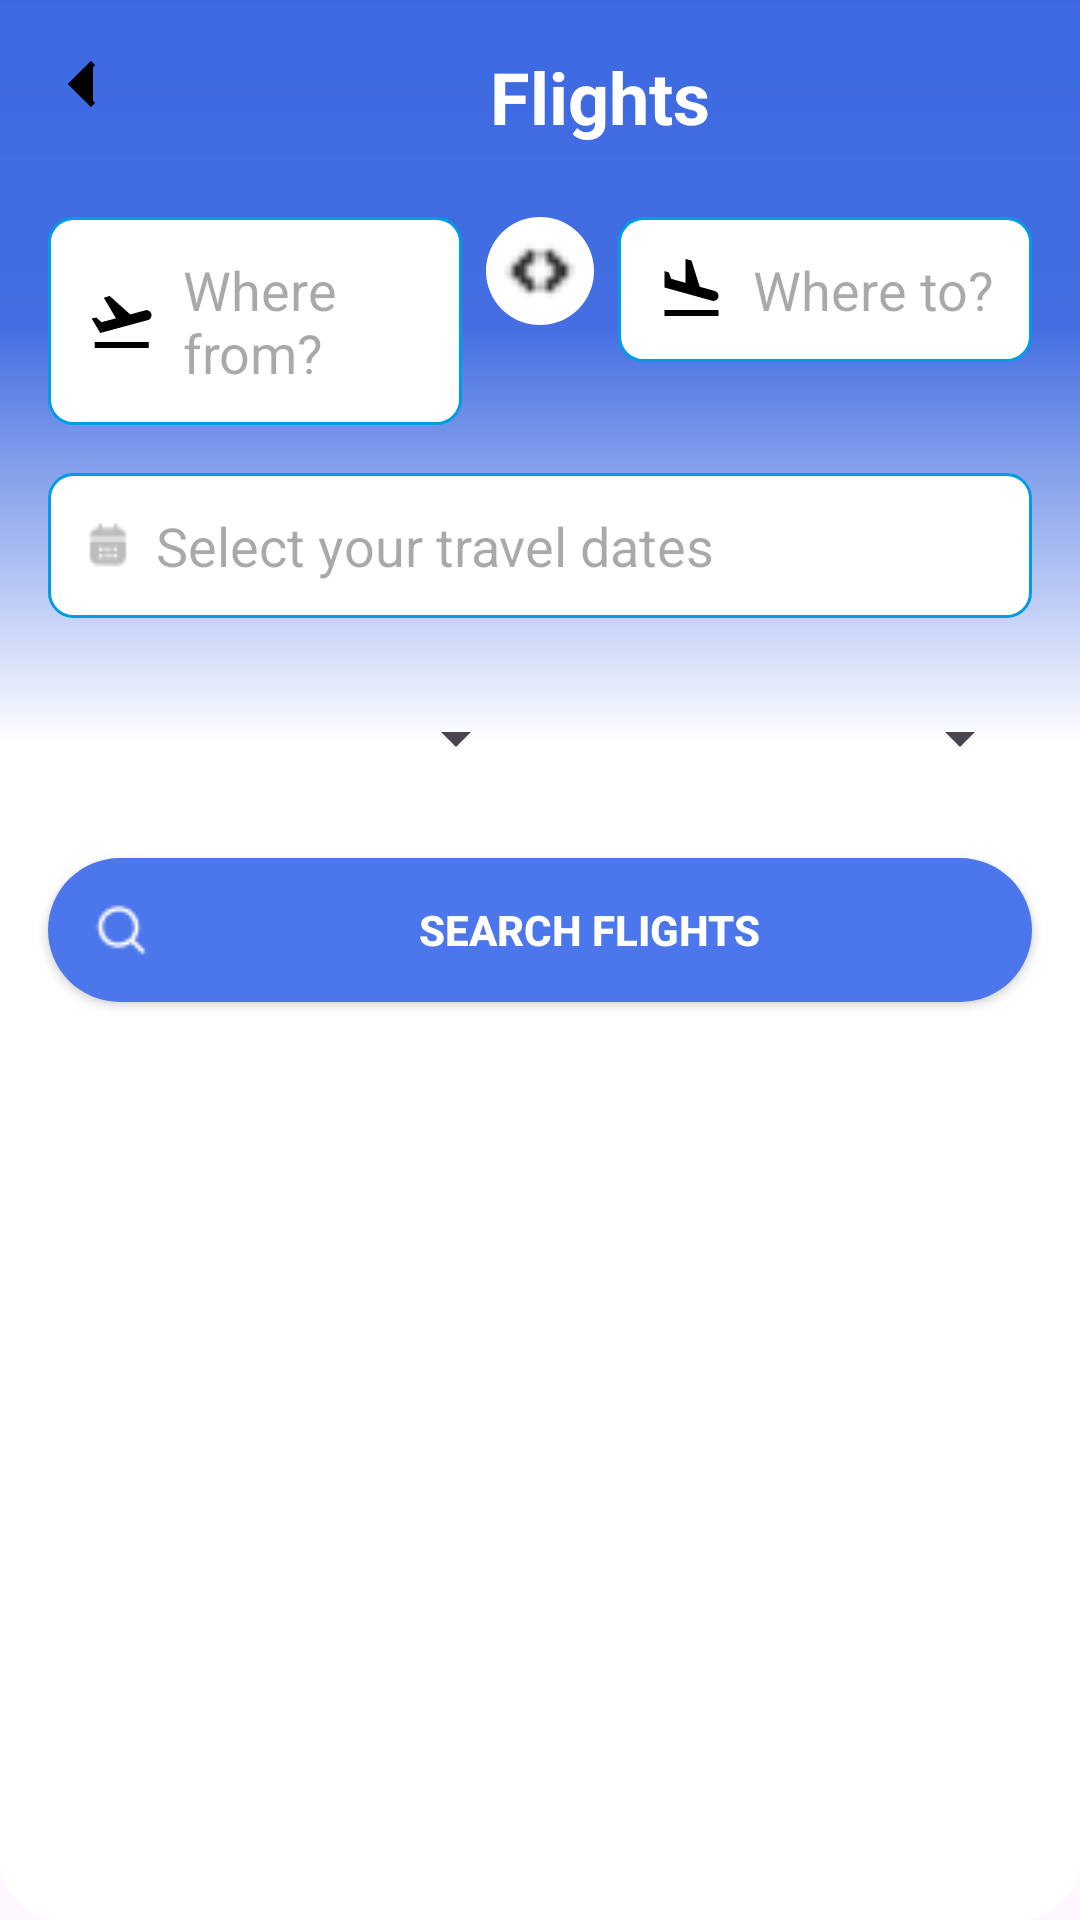

The Android layout XML behind this screen, and the referenced resources:
<!-- AndroidManifest.xml: activity theme Material3.Theme.MyGo -->
<!-- res/layout/activity_flight_search.xml -->
<?xml version="1.0" encoding="utf-8"?>
<androidx.constraintlayout.widget.ConstraintLayout xmlns:android="http://schemas.android.com/apk/res/android"
    xmlns:tools="http://schemas.android.com/tools"
    android:layout_width="match_parent"
    android:layout_height="match_parent"
    xmlns:app="http://schemas.android.com/apk/res-auto"
    android:background="@drawable/hotel_container_hotel">

    <ImageView
        android:layout_width="match_parent"
        android:layout_height="wrap_content"
        android:background="@drawable/main_head"
        tools:ignore="MissingConstraints" />

    
    <ImageView
        android:id="@+id/backArrow"
        android:layout_width="24dp"
        android:layout_height="24dp"
        android:src="@drawable/hotel_ic_arrow_back"
        android:contentDescription="Back"
        app:layout_constraintTop_toTopOf="parent"
        app:layout_constraintStart_toStartOf="parent"
        android:layout_marginStart="16dp"
        android:layout_marginTop="16dp" />

    
    <TextView
        android:id="@+id/tvHeader"
        android:layout_width="wrap_content"
        android:layout_height="wrap_content"
        android:text="Flights"
        android:textSize="24sp"
        android:textColor="@color/white"
        android:textStyle="bold"
        app:layout_constraintTop_toTopOf="parent"
        app:layout_constraintStart_toEndOf="@id/backArrow"
        app:layout_constraintEnd_toEndOf="parent"
        android:layout_marginTop="16dp" />


    
    <EditText
        android:id="@+id/editTextDeparture"
        android:layout_width="0dp"
        android:layout_height="wrap_content"
        android:hint="Where from?"
        android:background="@drawable/edit_text_background"
        android:padding="12dp"
        android:drawableStart="@drawable/flight_takeoff"
        android:drawablePadding="8dp"
        app:layout_constraintTop_toBottomOf="@id/tvHeader"
        app:layout_constraintStart_toStartOf="parent"
        app:layout_constraintEnd_toStartOf="@id/swapIcon"
        android:layout_marginStart="16dp"
        android:layout_marginEnd="8dp"
        android:layout_marginTop="24dp" />

    
    <ImageView
        android:id="@+id/swapIcon"
        android:layout_width="36dp"
        android:layout_height="36dp"
        android:src="@drawable/swap_icon"
        android:contentDescription="Swap"
        android:background="@drawable/circle_background"
        app:layout_constraintTop_toBottomOf="@id/tvHeader"
        app:layout_constraintStart_toEndOf="@id/editTextDeparture"
        app:layout_constraintEnd_toStartOf="@id/editTextArrival"
        android:layout_marginTop="24dp" />

    
    <EditText
        android:id="@+id/editTextArrival"
        android:layout_width="0dp"
        android:layout_height="wrap_content"
        android:hint="Where to?"
        android:background="@drawable/edit_text_background"
        android:padding="12dp"
        android:drawableStart="@drawable/flight_land"
        android:drawablePadding="8dp"
        app:layout_constraintTop_toBottomOf="@id/tvHeader"
        app:layout_constraintStart_toEndOf="@id/swapIcon"
        app:layout_constraintEnd_toEndOf="parent"
        android:layout_marginStart="8dp"
        android:layout_marginEnd="16dp"
        android:layout_marginTop="24dp" />
    
    <EditText
        android:id="@+id/tvDateSelection"
        android:layout_width="0dp"
        android:layout_height="wrap_content"
        android:hint="Select your travel dates"
        android:background="@drawable/edit_text_background"
        android:padding="12dp"
        android:drawableStart="@drawable/ic_calendar"
        android:drawablePadding="8dp"
        android:textColor="@color/black"
        app:layout_constraintTop_toBottomOf="@id/editTextDeparture"
        app:layout_constraintStart_toStartOf="parent"
        app:layout_constraintEnd_toEndOf="parent"
        android:layout_marginStart="16dp"
        android:layout_marginEnd="16dp"
        android:layout_marginTop="16dp" />

    
    <LinearLayout
        android:id="@+id/passengerClassLayout"
        android:layout_width="0dp"
        android:layout_height="wrap_content"
        android:orientation="horizontal"
        app:layout_constraintTop_toBottomOf="@id/tvDateSelection"
        app:layout_constraintStart_toStartOf="parent"
        app:layout_constraintEnd_toEndOf="parent"
        android:layout_marginStart="16dp"
        android:layout_marginEnd="16dp"
        android:layout_marginTop="16dp">

        
        <Spinner
            android:id="@+id/spinnerPassengers"
            android:layout_width="0dp"
            android:layout_height="wrap_content"
            android:layout_weight="1"
            android:drawableEnd="@drawable/ic_arrow_down"
            android:drawablePadding="8dp"
            android:gravity="center_vertical"
            android:minHeight="48dp"
            android:padding="12dp"
            android:prompt="@string/passengers"
            android:textColor="@color/black"
            android:textSize="16sp" />

        
        <Spinner
            android:id="@+id/spinnerClass"
            android:layout_width="0dp"
            android:layout_height="wrap_content"
            android:layout_marginStart="8dp"
            android:layout_weight="1"
            android:drawableEnd="@drawable/ic_arrow_down"
            android:drawablePadding="8dp"
            android:gravity="center_vertical"
            android:minHeight="48dp"
            android:padding="12dp"
            android:prompt="@string/economy"
            android:textColor="@color/black"
            android:textSize="16sp" />


    </LinearLayout>

    
    <Button
        android:id="@+id/btnSearchFlights"
        android:layout_width="0dp"
        android:layout_height="wrap_content"
        android:text="Search Flights"
        android:background="@drawable/rounded_button"
        android:drawableStart="@drawable/ic_search"
        android:backgroundTint="@color/royal_blue"
        android:textColor="@color/white"
        android:padding="12dp"
        android:textStyle="bold"
        android:drawablePadding="8dp"
        app:layout_constraintTop_toBottomOf="@id/passengerClassLayout"
        app:layout_constraintStart_toStartOf="parent"
        app:layout_constraintEnd_toEndOf="parent"
        android:layout_marginStart="16dp"
        android:layout_marginEnd="16dp"
        android:layout_marginTop="16dp" />


    
    <ProgressBar
        android:id="@+id/progressBar"
        android:layout_width="wrap_content"
        android:layout_height="wrap_content"
        app:layout_constraintTop_toBottomOf="@id/btnSearchFlights"
        app:layout_constraintStart_toStartOf="parent"
        app:layout_constraintEnd_toEndOf="parent"
        android:layout_marginTop="16dp"
        android:visibility="gone"/>

    
    <TextView
        android:id="@+id/noResultsText"
        android:layout_width="wrap_content"
        android:layout_height="wrap_content"
        android:text="No flights found"
        android:textSize="16sp"
        android:textColor="@color/black"
        android:gravity="center"
        app:layout_constraintTop_toBottomOf="@id/progressBar"
        app:layout_constraintStart_toStartOf="parent"
        app:layout_constraintEnd_toEndOf="parent"
        android:layout_marginTop="16dp"
        android:visibility="gone"/>

    
    <androidx.recyclerview.widget.RecyclerView
        android:id="@+id/recyclerView_FlightResults"
        android:layout_width="0dp"
        android:layout_height="0dp"
        app:layout_constraintTop_toBottomOf="@id/btnSearchFlights"
        app:layout_constraintStart_toStartOf="parent"
        app:layout_constraintEnd_toEndOf="parent"
        app:layout_constraintBottom_toBottomOf="parent"
        android:layout_marginStart="16dp"
        android:layout_marginEnd="16dp"
        android:layout_marginTop="16dp"
        android:visibility="gone"/>


    
</androidx.constraintlayout.widget.ConstraintLayout>
<!-- resources referenced by this layout -->
<resources>
  <color name="black">#FF000000</color>
  <color name="royal_blue">#4C76EB</color>
  <color name="white">#FFFFFFFF</color>
  <!-- drawable circle_background (drawable) -->
  <shape xmlns:android="http://schemas.android.com/apk/res/android">
      <solid android:color="#ffffff" />
      <corners android:radius="40.5dp" />
  </shape>
  <!-- drawable edit_text_background (drawable) -->
  <?xml version="1.0" encoding="utf-8"?>
  <shape xmlns:android="http://schemas.android.com/apk/res/android"
      android:shape="rectangle">
  
      
      <solid android:color="@color/white" />
  
      
      <corners android:radius="8dp" />
  
      
      <stroke
          android:width="1dp"
          android:color="@color/light_blue_600" />
  </shape>
  <!-- drawable flight_land (drawable) -->
  <vector xmlns:android="http://schemas.android.com/apk/res/android"
      android:width="25dp"
      android:height="24dp"
      android:viewportWidth="25"
      android:viewportHeight="24">
    <path
        android:pathData="M19.342,15.9L3.492,11.5V6L4.992,6.5L5.692,8.6L10.492,9.95V2L12.492,2.5L15.242,11.25L20.242,12.65C20.626,12.75 20.93,12.954 21.155,13.263C21.381,13.572 21.493,13.917 21.492,14.3C21.492,14.85 21.267,15.292 20.817,15.625C20.367,15.958 19.876,16.05 19.342,15.9ZM3.492,21V19H21.492V21H3.492Z"
        android:fillColor="#000000"/>
  </vector>
  <!-- drawable flight_takeoff (drawable) -->
  <vector xmlns:android="http://schemas.android.com/apk/res/android"
      android:width="25dp"
      android:height="24dp"
      android:viewportWidth="25"
      android:viewportHeight="24">
    <path
        android:pathData="M3.553,21V19H21.553V21H3.553ZM5.403,16L2.553,11.15L4.103,10.85L5.853,12.4L10.653,11.1L6.603,4.25L8.553,3.65L15.403,9.8L20.403,8.45C20.937,8.3 21.42,8.4 21.854,8.75C22.287,9.1 22.503,9.567 22.503,10.15C22.503,10.517 22.391,10.842 22.167,11.125C21.942,11.408 21.654,11.6 21.303,11.7L5.403,16Z"
        android:fillColor="#000000"/>
  </vector>
  <!-- drawable hotel_container_hotel (drawable) -->
  <?xml version="1.0" encoding="utf-8"?>
  <shape xmlns:android="http://schemas.android.com/apk/res/android"
    android:shape="rectangle">
      <solid android:color="#FFFFFFFF" /><corners android:radius="20dp" />
  </shape>
  <!-- drawable hotel_ic_arrow_back (drawable) -->
  <?xml version="1.0" encoding="utf-8"?>
  <vector xmlns:android="http://schemas.android.com/apk/res/android"
      android:width="24dp"
      android:height="24dp"
      android:viewportWidth="24"
      android:viewportHeight="24">
      <path
          android:fillColor="#000000"
          android:pathData="M15,19L8,12L15,5"
          android:strokeColor="#000000"
          android:strokeWidth="2" />
  </vector>
  <!-- drawable rounded_button (drawable) -->
  <shape xmlns:android="http://schemas.android.com/apk/res/android">
      <solid android:color="#4D63F2" /> 
      <corners android:radius="24dp" /> 
       />
  </shape>
  <string name="economy">Economy</string>
  <string name="passengers">Passengers</string>
  <style name="Material3.Theme.MyGo" parent="Theme.Material3.DayNight.NoActionBar">
          
          
      </style>
  <color name="light_blue_600">#FF039BE5</color>
</resources>
